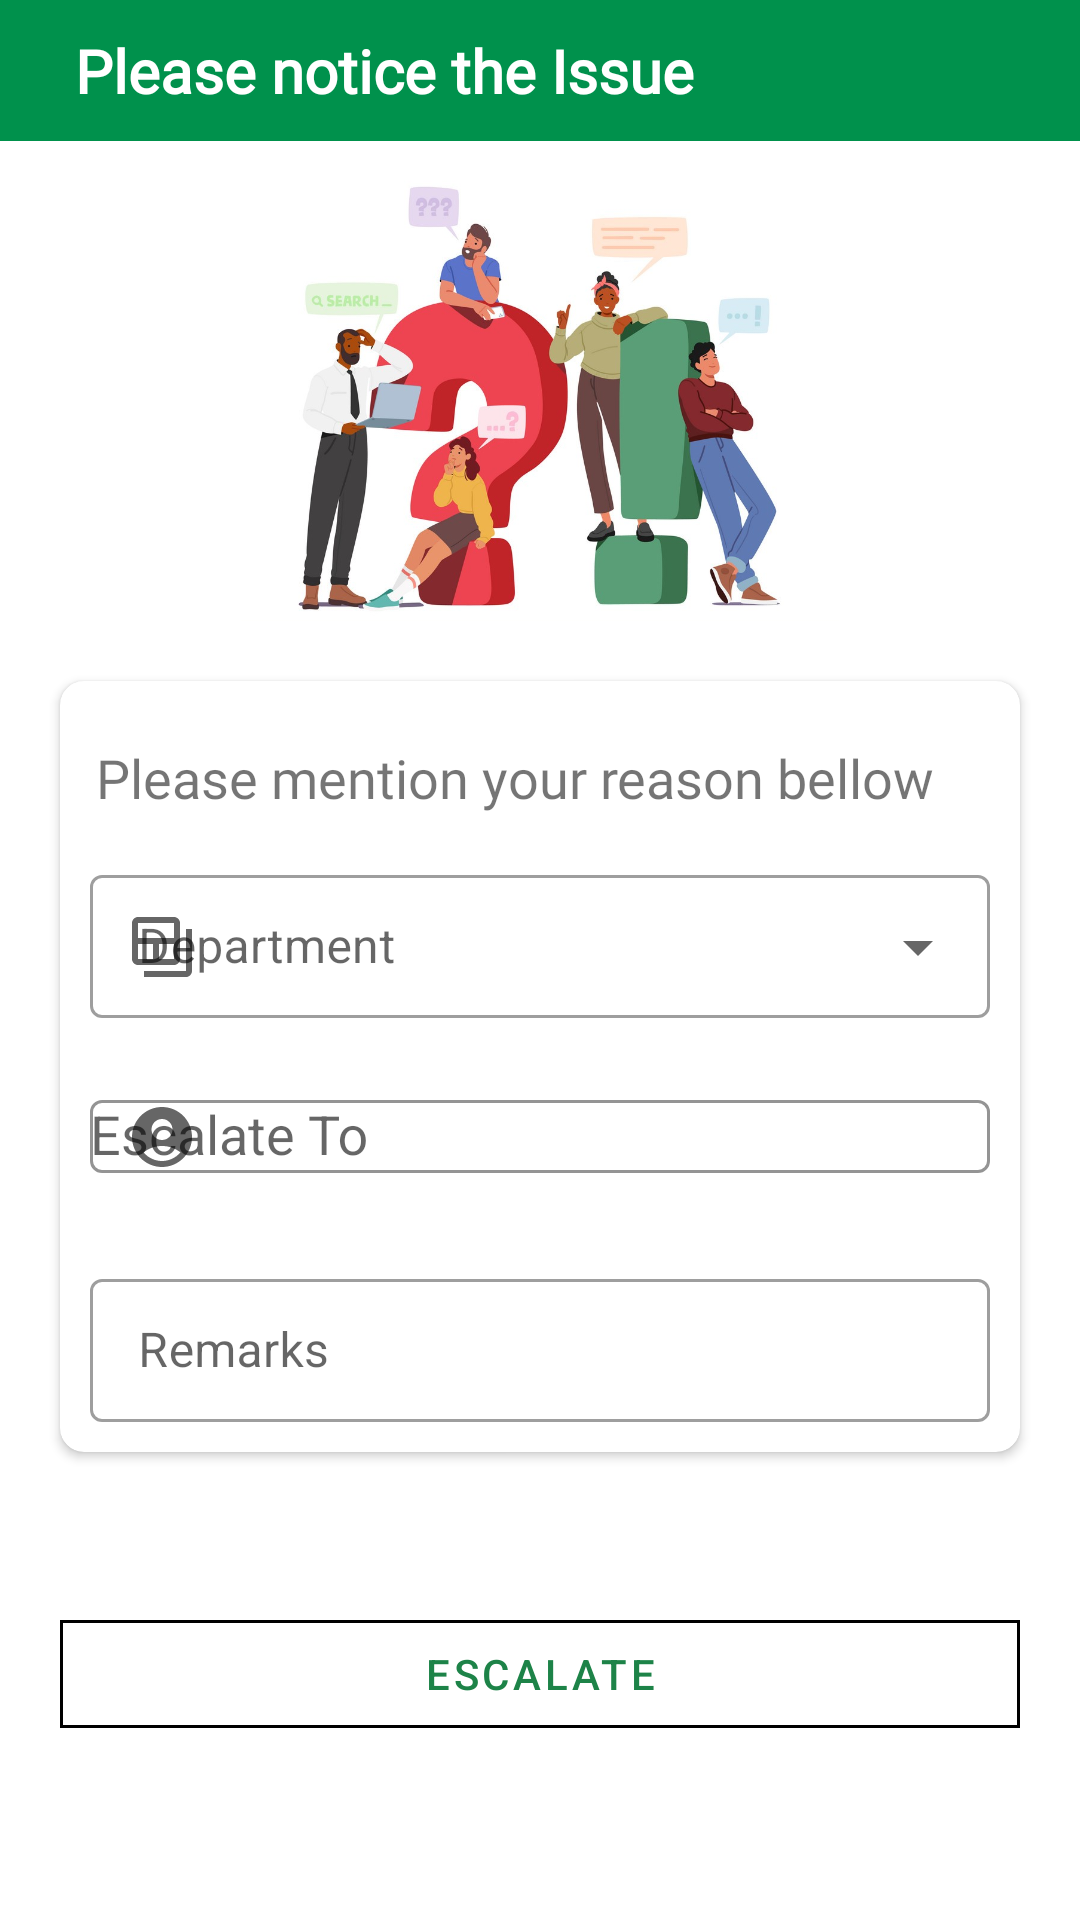

Layout XML and referenced resources for this Android screen:
<!-- AndroidManifest.xml: application theme Theme.Crowncement_Complain_management -->
<!-- res/layout/escalate.xml -->
<?xml version="1.0" encoding="utf-8"?>
<androidx.constraintlayout.widget.ConstraintLayout xmlns:android="http://schemas.android.com/apk/res/android"
    android:layout_width="match_parent"
    android:layout_height="wrap_content"
    xmlns:app="http://schemas.android.com/apk/res-auto"
    xmlns:tools="http://schemas.android.com/tools">


    <LinearLayout
        android:layout_width="match_parent"
        android:layout_height="wrap_content"
        android:orientation="vertical"
        tools:ignore="MissingConstraints">

    <LinearLayout
        android:layout_width="match_parent"
        android:layout_height="wrap_content"
        android:background="@color/green"
        android:orientation="horizontal">

        <TextView
            android:layout_weight="0.7"
            android:layout_width="0dp"
            android:layout_height="wrap_content"
            android:text="   Please notice the Issue"
            android:padding="10dp"
            android:textStyle="bold"
            android:fontFamily="@font/roboto_light"
            android:textColor="@color/white"
            android:textSize="20sp"
            />

        <ImageView
            android:id="@+id/EscActionCancel"
            android:layout_weight="0.1"
            android:layout_width="0dp"
            android:padding="10dp"
            android:layout_height="match_parent"
            android:src="@drawable/baseline_clear_24"/>

    </LinearLayout>



        <ImageView
            android:layout_marginTop="10dp"
            android:layout_width="match_parent"
            android:layout_height="150dp"
            android:src="@drawable/escalate_res"/>

        <androidx.cardview.widget.CardView
            android:layout_width="match_parent"
            android:layout_height="wrap_content"
            android:layout_marginTop="20dp"
            android:layout_marginRight="20dp"
            android:layout_marginLeft="20dp"
            app:cardCornerRadius="8dp">

            <LinearLayout
                android:layout_width="match_parent"
                android:layout_height="wrap_content"
                android:orientation="vertical"
                android:paddingTop="10dp"
                android:paddingBottom="10dp">


                <TextView
                    android:layout_width="wrap_content"
                    android:layout_height="match_parent"
                    android:layout_marginLeft="12dp"
                    android:fontFamily="@font/roboto_bold"
                    android:paddingTop="10dp"
                    android:paddingBottom="5dp"
                    android:text="Please mention your reason bellow"
                    android:textSize="18sp" />


                <com.google.android.material.textfield.TextInputLayout
                    android:id="@+id/layEscDep"
                    style="@style/Widget.MaterialComponents.TextInputLayout.OutlinedBox.Dense.ExposedDropdownMenu"
                    android:layout_width="match_parent"
                    android:layout_height="wrap_content"
                    android:layout_marginLeft="10dp"
                    android:layout_marginRight="10dp"
                    android:layout_marginTop="10dp"
                    android:hint="Department"
                    app:boxStrokeErrorColor="@color/orange"
                    app:errorIconTint="@color/orange"
                    app:errorTextColor="@color/orange"
                    app:startIconDrawable="@drawable/baseline_backup_table_24">

                    <AutoCompleteTextView
                        android:id="@+id/txtEscDep"
                        android:layout_width="match_parent"
                        android:layout_height="wrap_content"
                        android:focusable="false" />

                </com.google.android.material.textfield.TextInputLayout>

                <com.google.android.material.textfield.TextInputLayout
                    android:id="@+id/layEscperson"
                    style="@style/TextInputLayout"
                    android:layout_width="match_parent"
                    android:layout_height="wrap_content"
                    android:layout_marginLeft="10dp"
                    android:layout_marginRight="10dp"
                    android:layout_marginTop="10dp"
                    android:hint="Escalate To"
                    app:endIconMode="clear_text"
                    app:boxStrokeErrorColor="@color/orange"
                    app:errorIconTint="@color/orange"
                    app:errorTextColor="@color/orange"
                    app:startIconDrawable="@drawable/baseline_account_circle_24">

                    <AutoCompleteTextView
                        android:id="@+id/txtEscperson"
                        android:layout_width="match_parent"
                        android:layout_height="wrap_content"
                        />

                </com.google.android.material.textfield.TextInputLayout>']

                <com.google.android.material.textfield.TextInputLayout
                    android:id="@+id/layEscReason"
                    style="@style/Widget.MaterialComponents.TextInputLayout.OutlinedBox.Dense"
                    android:layout_width="match_parent"
                    android:layout_height="wrap_content"
                    android:layout_marginLeft="10dp"
                    android:layout_marginRight="10dp"
                    android:layout_marginTop="10dp"
                    app:endIconMode="clear_text">


                    <com.google.android.material.textfield.TextInputEditText
                        android:id="@+id/txtEscReason"
                        android:layout_width="match_parent"
                        android:layout_height="wrap_content"
                        android:hint="Remarks" />

                </com.google.android.material.textfield.TextInputLayout>






            </LinearLayout>

        </androidx.cardview.widget.CardView>

        <com.google.android.material.button.MaterialButton
            android:id="@+id/btnEscActSub"
            style="@style/Widget.MaterialComponents.Button.OutlinedButton"
            android:layout_width="match_parent"
            android:layout_height="wrap_content"
            android:layout_marginLeft="20dp"
            android:layout_marginTop="50dp"
            android:layout_marginRight="20dp"
            android:layout_marginBottom="10dp"
            android:text="Escalate"
            app:cornerRadius="0dp"
            app:strokeColor="@color/black"/>


    </LinearLayout>



</androidx.constraintlayout.widget.ConstraintLayout>
<!-- resources referenced by this layout -->
<resources>
  <color name="black">#FF000000</color>
  <color name="green">#00914C</color>
  <color name="orange">#FC9E14</color>
  <color name="white">#FFFFFF</color>
  <!-- drawable baseline_account_circle_24 (drawable) -->
  <vector android:height="24dp" android:tint="#067C2E"
      android:viewportHeight="24" android:viewportWidth="24"
      android:width="24dp" xmlns:android="http://schemas.android.com/apk/res/android">
      <path android:fillColor="@android:color/white" android:pathData="M12,2C6.48,2 2,6.48 2,12s4.48,10 10,10s10,-4.48 10,-10S17.52,2 12,2zM12,6c1.93,0 3.5,1.57 3.5,3.5S13.93,13 12,13s-3.5,-1.57 -3.5,-3.5S10.07,6 12,6zM12,20c-2.03,0 -4.43,-0.82 -6.14,-2.88C7.55,15.8 9.68,15 12,15s4.45,0.8 6.14,2.12C16.43,19.18 14.03,20 12,20z"/>
  </vector>
  <!-- drawable baseline_backup_table_24 (drawable) -->
  <vector android:height="24dp" android:tint="#0A0000"
      android:viewportHeight="24" android:viewportWidth="24"
      android:width="24dp" xmlns:android="http://schemas.android.com/apk/res/android">
      <path android:fillColor="@android:color/white" android:pathData="M20,6v14H6v2h14c1.1,0 2,-0.9 2,-2V6H20z"/>
      <path android:fillColor="@android:color/white" android:pathData="M16,2H4C2.9,2 2,2.9 2,4v12c0,1.1 0.9,2 2,2h12c1.1,0 2,-0.9 2,-2V4C18,2.9 17.1,2 16,2zM9,16H4v-5h5V16zM16,16h-5v-5h5V16zM16,9H4V4h12V9z"/>
  </vector>
  <!-- drawable escalate_res: jpg bitmap (drawable, 88192 bytes) -->
  <style name="TextInputLayout" parent="Widget.MaterialComponents.TextInputLayout.OutlinedBox.Dense">
          <item name="android:paddingBottom">8dp</item>
          <item name="boxStrokeColor">@color/green</item>
          <item name="errorTextColor">@color/search_opaque</item>
          <item name="boxStrokeErrorColor">@color/search_opaque</item>
  
      </style>
  <style name="Theme.Crowncement_Complain_management" parent="Theme.MaterialComponents.DayNight.NoActionBar">
          
          <item name="colorPrimary">#1d8348</item>
          <item name="colorPrimaryVariant">@color/black</item>
          <item name="colorOnPrimary">@color/black</item>
          
          <item name="colorSecondary">@color/green</item>
          <item name="colorSecondaryVariant">@color/teal_700</item>
          <item name="colorOnSecondary">@color/black</item>
          
          <item name="android:statusBarColor">@color/green</item>
          
      </style>
  <color name="search_opaque">#ffaa3f</color>
  <color name="teal_700">#FF018786</color>
</resources>
